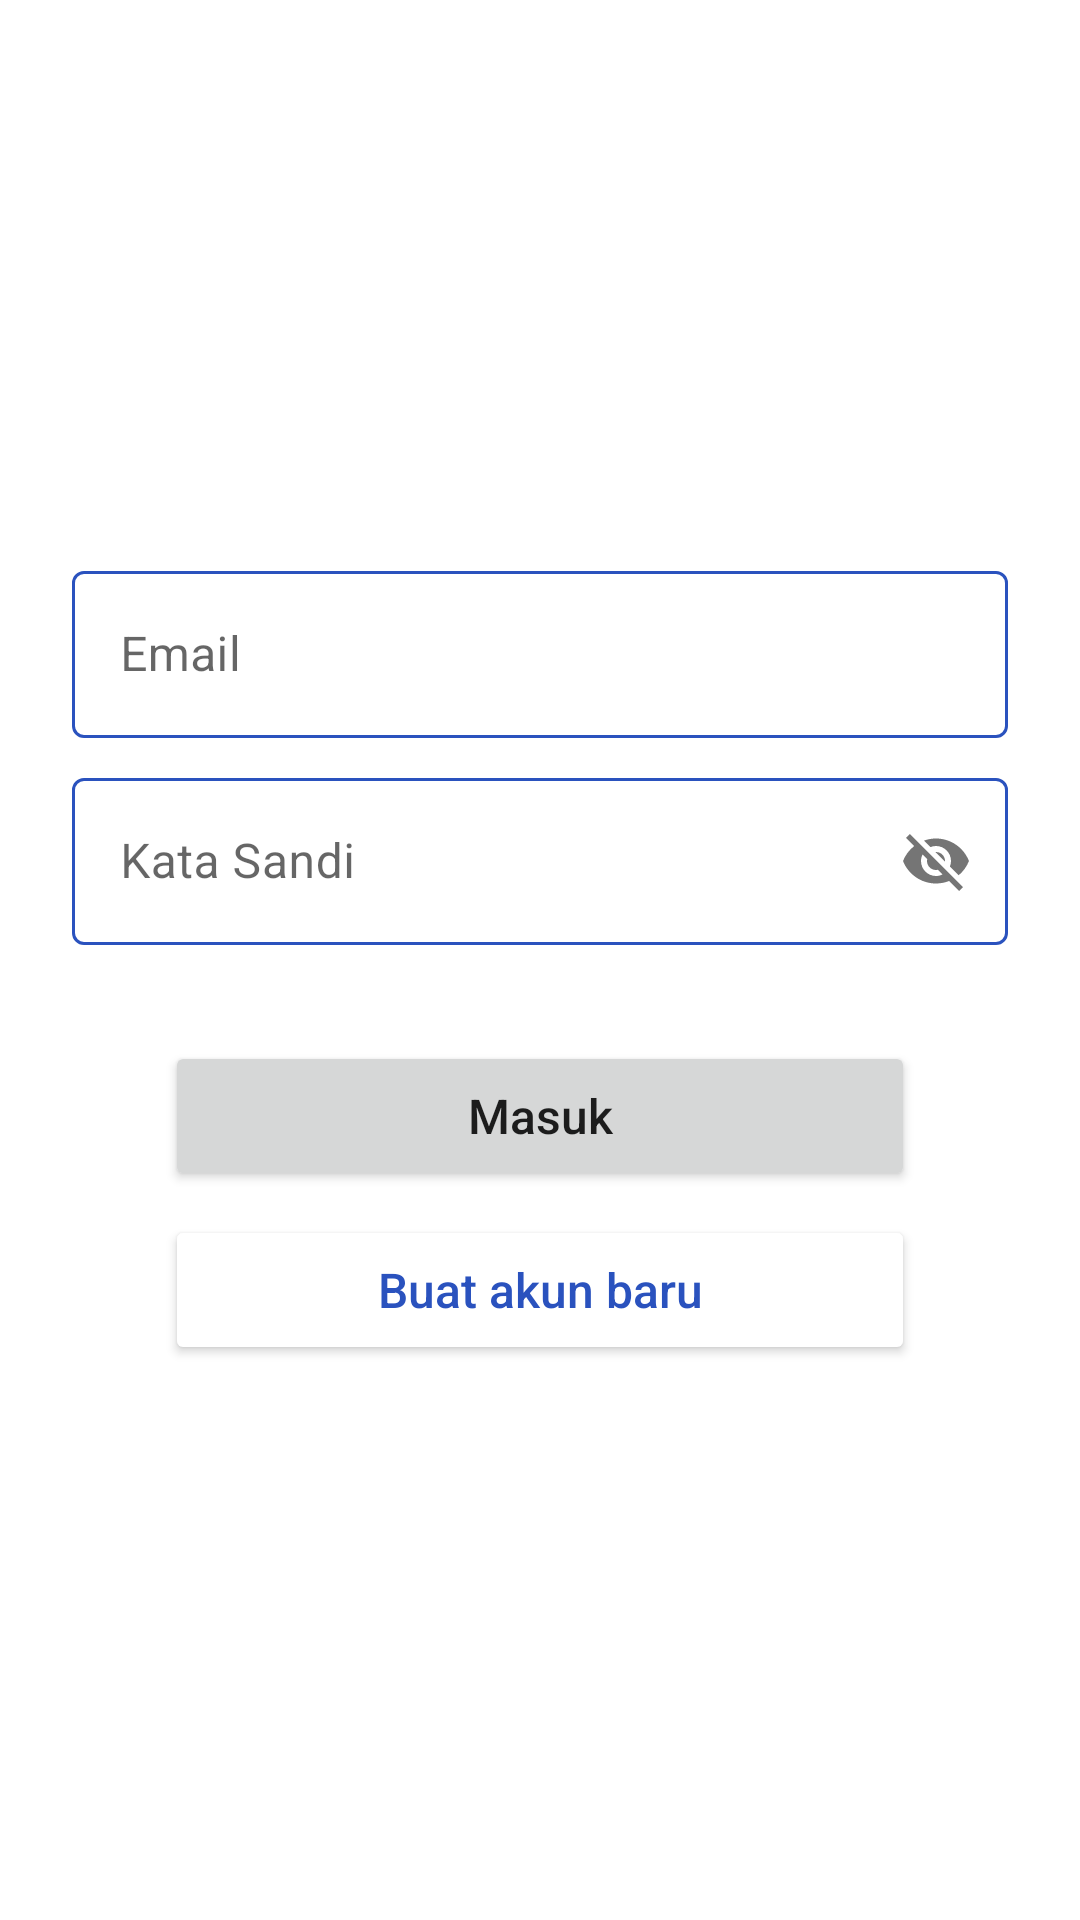

Android layout source for this screen:
<!-- AndroidManifest.xml: application theme Theme.LabHealthme -->
<!-- res/layout/activity_login.xml -->
<?xml version="1.0" encoding="utf-8"?>
<RelativeLayout xmlns:android="http://schemas.android.com/apk/res/android"
    xmlns:tools="http://schemas.android.com/tools"
    android:layout_width="match_parent"
    android:layout_height="match_parent"
    android:padding="24dp"
    tools:context=".loginreg.LoginActivity">

    <RelativeLayout
        android:layout_width="match_parent"
        android:layout_height="wrap_content"
        android:layout_centerInParent="true">

        <com.google.android.material.textfield.TextInputLayout
            android:id="@+id/et_email_layout"
            style="@style/TextInputLayoutLoginRegis"
            android:hint="@string/et_email">

            <com.google.android.material.textfield.TextInputEditText
                android:id="@+id/et_email"
                android:layout_width="match_parent"
                android:layout_height="wrap_content" />
        </com.google.android.material.textfield.TextInputLayout>

        <com.google.android.material.textfield.TextInputLayout
            android:id="@+id/et_password_layout"
            style="@style/TextInputLayoutLoginRegis.Password"
            android:layout_below="@+id/et_email_layout"
            android:hint="@string/et_password">

            <com.google.android.material.textfield.TextInputEditText
                android:id="@+id/et_password"
                android:layout_width="match_parent"
                android:layout_height="wrap_content" />
        </com.google.android.material.textfield.TextInputLayout>

        <Button
            android:id="@+id/btn_login"
            style="@style/MyButton.Login"
            android:layout_below="@+id/et_password_layout"
            android:layout_marginTop="24dp"
            android:text="@string/btn_masuk" />

        <Button
            android:id="@+id/btn_register"
            style="@style/MyButton.Register"
            android:layout_below="@+id/btn_login"
            android:text="@string/btn_make_account" />
    </RelativeLayout>

</RelativeLayout>
<!-- resources referenced by this layout -->
<resources>
  <string name="btn_make_account">Buat akun baru</string>
  <string name="btn_masuk">Masuk</string>
  <string name="et_email">Email</string>
  <string name="et_password">Kata Sandi</string>
  <style name="MyButton.Login">
          <item name="android:layout_marginBottom">8dp</item>
          <item name="android:layout_centerHorizontal">true</item>
      </style>
  <style name="MyButton.Register">
          <item name="android:backgroundTint">@color/white</item>
          <item name="android:textColor">@color/blue_prim</item>
          <item name="android:layout_centerHorizontal">true</item>
      </style>
  <style name="TextInputLayoutLoginRegis" parent="Widget.MaterialComponents.TextInputLayout.OutlinedBox">
          <item name="android:layout_width">match_parent</item>
          <item name="android:layout_height">wrap_content</item>
          <item name="android:layout_marginBottom">8dp</item>
          <item name="boxStrokeColor">@color/text_input_selector</item>
      </style>
  <style name="TextInputLayoutLoginRegis.Password">
          <item name="passwordToggleEnabled">true</item>
          <item name="android:color">@color/toggle_password_selector</item>
      </style>
  <style name="Theme.LabHealthme" parent="Theme.MaterialComponents.DayNight.DarkActionBar">
          
          <item name="colorPrimary">@color/blue_prim</item>
          <item name="colorPrimaryVariant">@color/blue_dark</item>
          <item name="colorOnPrimary">@color/white</item>
          
          <item name="colorSecondary">@color/teal_200</item>
          <item name="colorSecondaryVariant">@color/teal_700</item>
          <item name="colorOnSecondary">@color/black</item>
          
          <item name="android:statusBarColor" tools:targetApi="l">?attr/colorPrimaryVariant</item>
          
      </style>
  <color name="white">#FFFFFFFF</color>
  <color name="blue_prim">#2a52be</color>
  <color name="blue_dark">#002b8d</color>
  <color name="teal_200">#FF03DAC5</color>
  <color name="teal_700">#FF018786</color>
  <color name="black">#FF000000</color>
</resources>
